Dataset: Lemon_Dataset (GitHub, pearlispearl/DeepLearning-Group2-LemonLeafDisease). Classes: anthracnose, bacterial blight, citrus canker, curl virus, deficiency leaf, dry leaf, healthy leaf, sooty mould, spider mites.

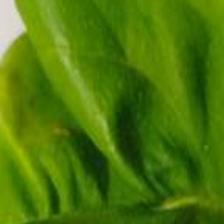
Label: curl virus

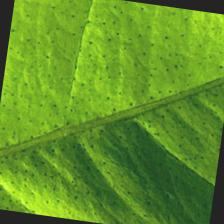
Label: healthy leaf

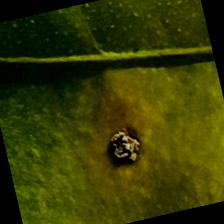
Label: citrus canker

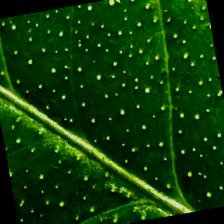
Label: deficiency leaf

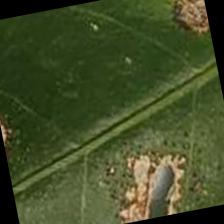
Label: anthracnose

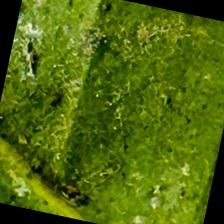
Label: bacterial blight
